Run: headless pygame with SDL's dummy video driver; simulated clock (each Clock.tick advances the game by its frame time, no real sleeping); random seed 0; keys injected as events and as key.get_pressed() state; no mouse input.
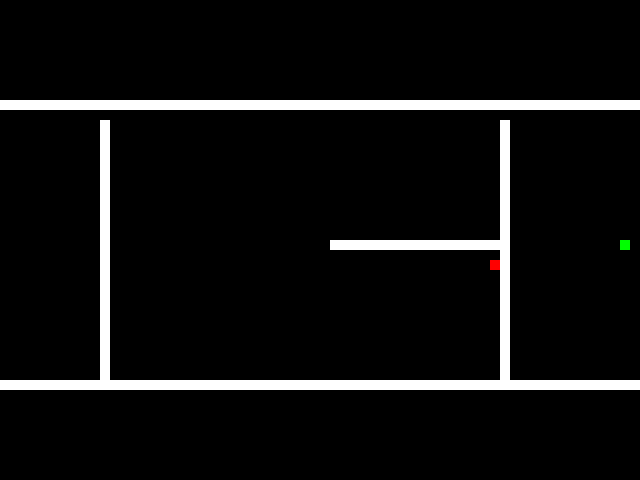
Frame 1 of 1 · flips 1–60 · no input (game ended)

The pygame program that drew these frames:

import pygame
import random

# Initialize Pygame
pygame.init()

# Set up the window
WINDOW_WIDTH = 640
WINDOW_HEIGHT = 480
window = pygame.display.set_mode((WINDOW_WIDTH, WINDOW_HEIGHT))
pygame.display.set_caption("Snake Game - Level 2: The Maze")

# Set up the clock
clock = pygame.time.Clock()

# Set up the snake
SNAKE_SIZE = 10
snake = [(WINDOW_WIDTH // 2, WINDOW_HEIGHT // 2)]
snake_direction = "right"

# Set up the maze
def create_maze():
    maze = []
    # Horizontal walls
    for x in range(0, WINDOW_WIDTH, SNAKE_SIZE):
        maze.append((x, 100))
        maze.append((x, 380))
    # Vertical walls
    for y in range(120, 380, SNAKE_SIZE):
        maze.append((100, y))
        maze.append((500, y))
    return maze


maze = create_maze()
maze_exit = (WINDOW_WIDTH - 2 * SNAKE_SIZE, WINDOW_HEIGHT // 2)


# Set up the food
def generate_food():
    while True:
        food_position = (random.randint(0, WINDOW_WIDTH // SNAKE_SIZE - 1) * SNAKE_SIZE,
                         random.randint(0, WINDOW_HEIGHT // SNAKE_SIZE - 1) * SNAKE_SIZE)
        if food_position not in maze and food_position not in snake:
            return food_position

food_position = generate_food()


# Set up the score and required food items
score = 0
required_food_items = 5

# Set up the game loop
game_running = True
while game_running:
    # Handle events
    for event in pygame.event.get():
        if event.type == pygame.QUIT:
            game_running = False
        elif event.type == pygame.KEYDOWN:
            if event.key == pygame.K_UP and snake_direction != "down":
                snake_direction = "up"
            elif event.key == pygame.K_DOWN and snake_direction != "up":
                snake_direction = "down"
            elif event.key == pygame.K_LEFT and snake_direction != "right":
                snake_direction = "left"
            elif event.key == pygame.K_RIGHT and snake_direction != "left":
                snake_direction = "right"

    # Move the snake
    if snake_direction == "up":
        snake.insert(0, (snake[0][0], snake[0][1] - SNAKE_SIZE))
    elif snake_direction == "down":
        snake.insert(0, (snake[0][0], snake[0][1] + SNAKE_SIZE))
    elif snake_direction == "left":
        snake.insert(0, (snake[0][0] - SNAKE_SIZE, snake[0][1]))
    elif snake_direction == "right":
        snake.insert(0, (snake[0][0] + SNAKE_SIZE, snake[0][1]))

    # Check for collisions with the walls, maze, and itself
    if (snake[0][0] < 0 or snake[0][0] >= WINDOW_WIDTH or
        snake[0][1] < 0 or snake[0][1] >= WINDOW_HEIGHT or
        snake[0] in maze or
        snake[0] in snake[1:]):
        game_running = False

    # Check for collisions with the
        if snake[0] == food_position:
            food_position = generate_food()
            score += 1
            if score == required_food_items:
                if snake[-1] == maze_exit:
                    print("Congratulations! You have completed Level 2: The Maze!")
                    game_running = False
        else:
            snake.pop()

        # Draw the game objects
        window.fill((0, 0, 0))
        for segment in snake:
            pygame.draw.rect(window, (255, 255, 255), (segment[0], segment[1], SNAKE_SIZE, SNAKE_SIZE))
        pygame.draw.rect(window, (255, 0, 0), (food_position[0], food_position[1], SNAKE_SIZE, SNAKE_SIZE))

        # Draw the maze
        for wall in maze:
            pygame.draw.rect(window, (255, 255, 255), (wall[0], wall[1], SNAKE_SIZE, SNAKE_SIZE))

        # Draw the exit
        pygame.draw.rect(window, (0, 255, 0), (maze_exit[0], maze_exit[1], SNAKE_SIZE, SNAKE_SIZE))

        pygame.display.update()

        # Set the game speed
        clock.tick(10)

# Clean up Pygame
pygame.quit()
